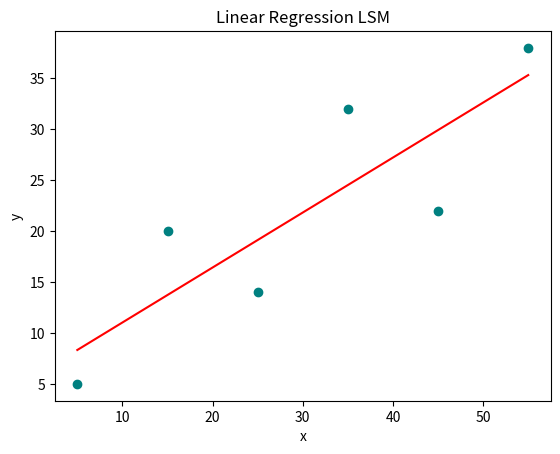

This chart was generated by the following Python code:
import numpy as np
import matplotlib.pyplot as plt

x = np.array([5, 15, 25, 35, 45, 55])
y = np.array([5, 20, 14, 32, 22, 38])


def lin_reg(x, y):
    n = len(x)
    if len(y) != n:
        raise ValueError("Error")
    x_mean = np.mean(x)
    y_mean = np.mean(y)
    ss_xy = n * np.sum(x * y) - np.sum(x) * np.sum(y)
    ss_xx = n * np.sum(x * x) - pow(np.sum(x), 2)
    slope = ss_xy / ss_xx
    intercept = y_mean - slope * x_mean
    return {"slope": slope, "intercept": intercept}


coefficient = lin_reg(x, y)


def predict(x, coefficient):
    return coefficient["slope"] * x + coefficient["intercept"]


plt.scatter(x, y, marker='o', color='teal')
plt.xlabel('x')
plt.ylabel('y')
plt.title('Linear Regression LSM')
plt.plot(x, predict(x, coefficient), color='red')
plt.show()
new_x = np.array([6])
predicted_y = predict(new_x, coefficient)
print("Predicted y values for new x : ", predicted_y)
